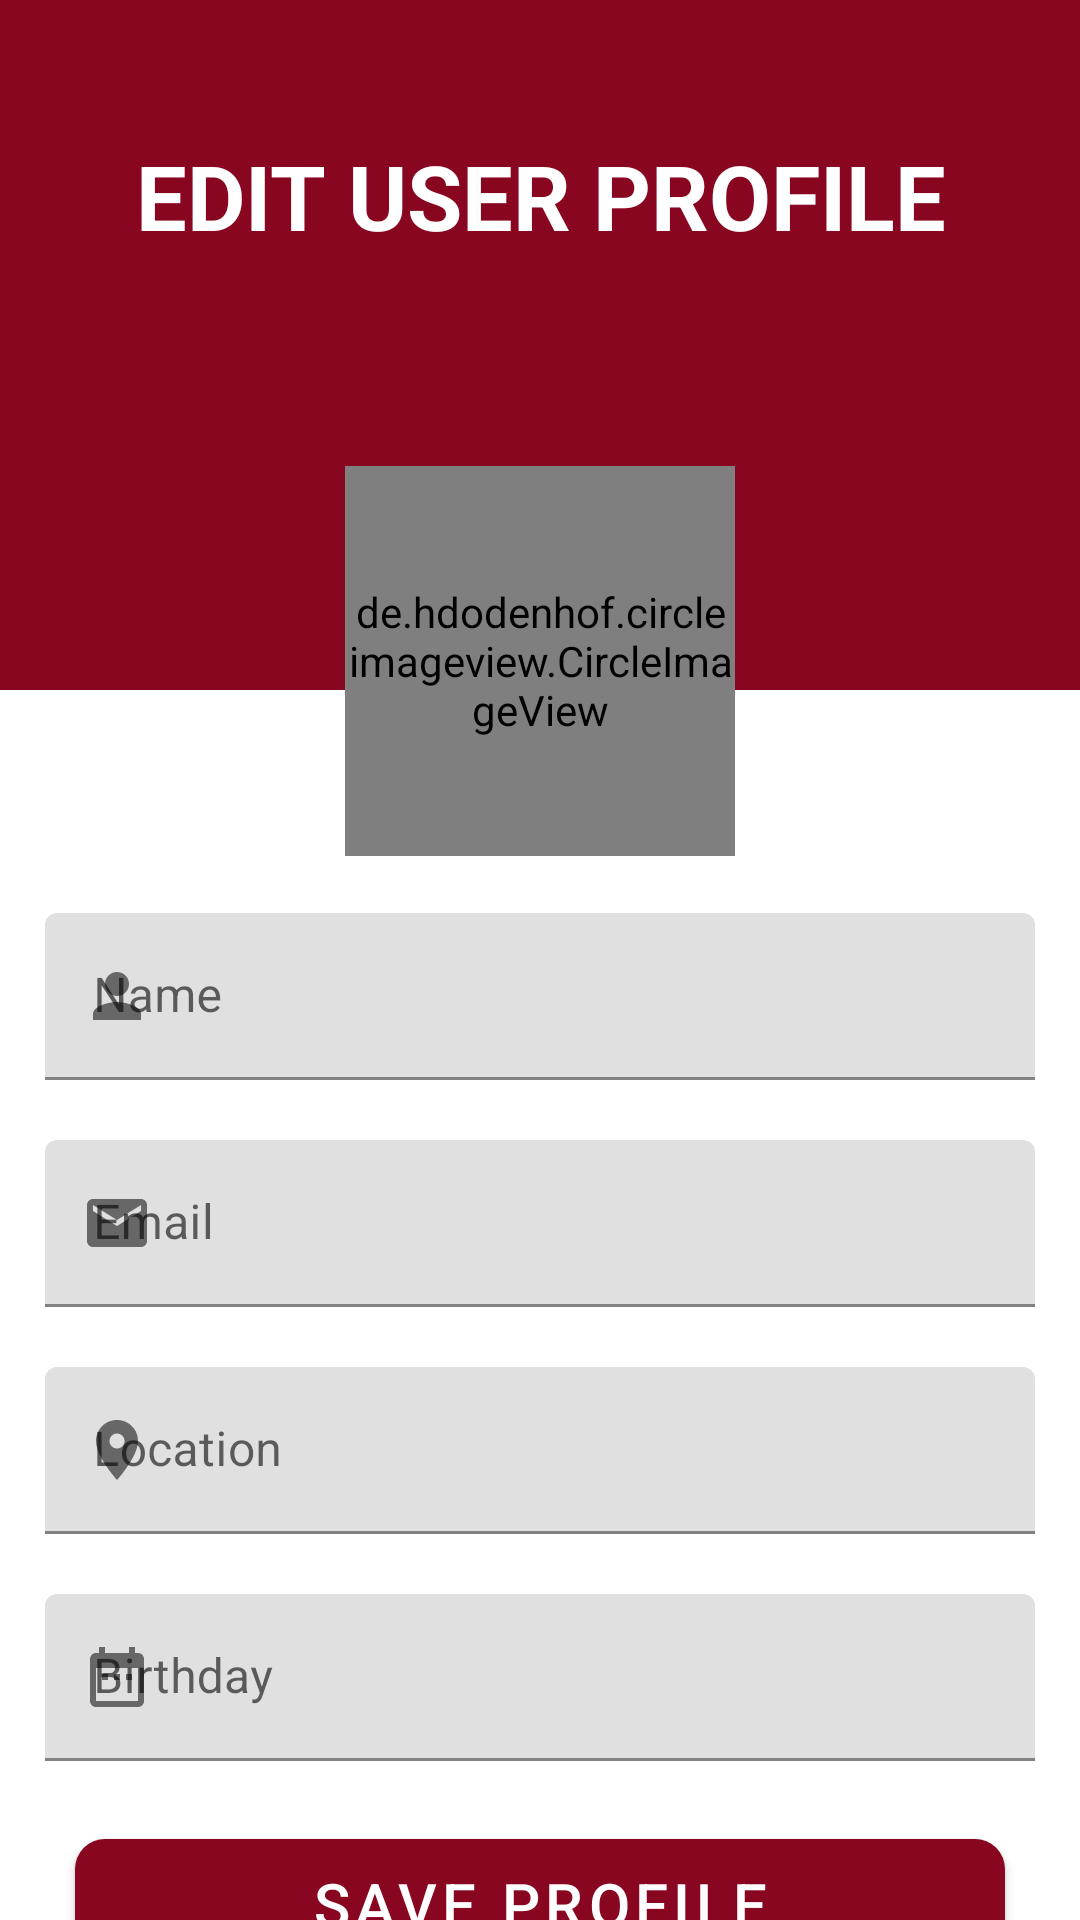

This screen was rendered from an Android layout file. Write that file and the resources it references.
<!-- AndroidManifest.xml: application theme Theme.DatingApp -->
<!-- res/layout/activity_edit_profile.xml -->
<?xml version="1.0" encoding="utf-8"?>
<androidx.constraintlayout.widget.ConstraintLayout
    xmlns:android="http://schemas.android.com/apk/res/android"
    xmlns:app="http://schemas.android.com/apk/res-auto"
    xmlns:tools="http://schemas.android.com/tools"
    android:layout_width="match_parent"
    android:layout_height="match_parent"
    tools:context=".activity.EditProfile">

    <ImageView
        android:id="@+id/imageView3"
        android:layout_width="match_parent"
        android:layout_height="230dp"
        android:background="@color/colorPrimary"
        app:layout_constraintEnd_toEndOf="parent"
        app:layout_constraintHorizontal_bias="1.0"
        app:layout_constraintStart_toStartOf="parent"
        app:layout_constraintTop_toTopOf="parent" />

    <TextView
        android:id="@+id/textView3"
        android:layout_width="wrap_content"
        android:layout_height="wrap_content"
        android:layout_marginBottom="100dp"
        android:gravity="center"
        android:text="Edit User Profile"
        android:textAllCaps="true"
        android:textColor="@color/white"
        android:textSize="30sp"
        android:textStyle="bold"
        app:layout_constraintBottom_toBottomOf="@+id/imageView3"
        app:layout_constraintEnd_toEndOf="parent"
        app:layout_constraintStart_toStartOf="parent"
        app:layout_constraintTop_toTopOf="@+id/imageView3" />

    <de.hdodenhof.circleimageview.CircleImageView
        android:id="@+id/userImage"
        android:layout_width="130dp"
        android:layout_height="130dp"
        android:layout_gravity="center_horizontal"
        android:src="@drawable/sonam"
        android:layout_marginTop="70dp"
        app:layout_constraintEnd_toEndOf="parent"
        app:layout_constraintHorizontal_bias="0.5"
        app:layout_constraintStart_toStartOf="parent"
        app:layout_constraintTop_toBottomOf="@+id/textView3" />

    <LinearLayout
        android:id="@+id/linear"
        android:layout_width="match_parent"
        android:layout_height="wrap_content"
        app:layout_constraintTop_toBottomOf="@id/userImage"
        android:layout_marginTop="20dp"
        android:layout_margin="15dp"
        android:orientation="vertical">
        <com.google.android.material.textfield.TextInputLayout
            android:layout_width="match_parent"
            android:layout_height="match_parent"
            style="@style/ThemeOverlay.Material3.AutoCompleteTextView.OutlinedBox"
            android:layout_marginTop="4dp"
            app:boxStrokeColor="@color/black"
            app:startIconDrawable="@drawable/baseline_person_24"
            >
            <com.google.android.material.textfield.TextInputEditText
                android:id="@+id/userName"
                android:layout_width="match_parent"
                android:layout_height="wrap_content"
                android:hint="Name"
                tools:layout_editor_absoluteX="0dp"
                tools:layout_editor_absoluteY="329dp" />
        </com.google.android.material.textfield.TextInputLayout>

        <com.google.android.material.textfield.TextInputLayout
            android:layout_width="match_parent"
            android:layout_height="match_parent"
            android:layout_marginTop="20dp"
            style="@style/ThemeOverlay.Material3.AutoCompleteTextView.OutlinedBox"
            app:boxStrokeColor="@color/black"
            app:startIconDrawable="@drawable/baseline_mail_24"
            >
            <com.google.android.material.textfield.TextInputEditText
                android:id="@+id/userEmail"
                android:layout_width="match_parent"
                android:layout_height="wrap_content"
                android:hint="Email"
                android:inputType="textEmailAddress"
                tools:layout_editor_absoluteX="0dp"
                tools:layout_editor_absoluteY="329dp" />
        </com.google.android.material.textfield.TextInputLayout>

        <com.google.android.material.textfield.TextInputLayout
            android:layout_width="match_parent"
            android:layout_height="match_parent"
            style="@style/ThemeOverlay.Material3.AutoCompleteTextView.OutlinedBox"
            app:boxStrokeColor="@color/black"
            app:startIconDrawable="@drawable/baseline_location_on_24"
            android:layout_marginTop="20dp"
            >
            <com.google.android.material.textfield.TextInputEditText
                android:id="@+id/userLocation"
                android:layout_width="match_parent"
                android:layout_height="wrap_content"
                android:hint="Location"
                android:inputType="textEmailAddress"
                tools:layout_editor_absoluteX="0dp"
                tools:layout_editor_absoluteY="329dp" />
        </com.google.android.material.textfield.TextInputLayout>

        <com.google.android.material.textfield.TextInputLayout
            android:layout_width="match_parent"
            android:layout_height="match_parent"
            style="@style/ThemeOverlay.Material3.AutoCompleteTextView.OutlinedBox"
            app:boxStrokeColor="@color/black"
            app:startIconDrawable="@drawable/baseline_date_range_24"
            android:layout_marginTop="20dp"
            >
            <com.google.android.material.textfield.TextInputEditText
                android:id="@+id/userBirthDate"
                android:layout_width="match_parent"
                android:layout_height="wrap_content"
                android:hint="Birthday"
                android:inputType="textEmailAddress"
                tools:layout_editor_absoluteX="0dp"
                tools:layout_editor_absoluteY="329dp" />
        </com.google.android.material.textfield.TextInputLayout>
    </LinearLayout>

    <com.google.android.material.button.MaterialButton
        android:id="@+id/editProfile"
        android:layout_width="match_parent"
        android:layout_height="55dp"
        app:layout_constraintTop_toBottomOf="@id/linear"
        android:text="SAVE PROFILE"
        android:textSize="20dp"
        app:cornerRadius="10dp"
        android:elevation="5dp"
        android:layout_marginStart="25dp"
        android:layout_marginEnd="25dp"
        android:layout_marginTop="20dp"/>

</androidx.constraintlayout.widget.ConstraintLayout>
<!-- resources referenced by this layout -->
<resources>
  <color name="black">#FF000000</color>
  <color name="colorPrimary">#890620</color>
  <color name="white">#FFFFFFFF</color>
  <!-- drawable baseline_date_range_24 (drawable) -->
  <vector android:height="24dp" android:tint="#D72424"
      android:viewportHeight="24" android:viewportWidth="24"
      android:width="24dp" xmlns:android="http://schemas.android.com/apk/res/android">
      <path android:fillColor="@android:color/white" android:pathData="M9,11L7,11v2h2v-2zM13,11h-2v2h2v-2zM17,11h-2v2h2v-2zM19,4h-1L18,2h-2v2L8,4L8,2L6,2v2L5,4c-1.11,0 -1.99,0.9 -1.99,2L3,20c0,1.1 0.89,2 2,2h14c1.1,0 2,-0.9 2,-2L21,6c0,-1.1 -0.9,-2 -2,-2zM19,20L5,20L5,9h14v11z"/>
  </vector>
  <!-- drawable baseline_location_on_24 (drawable) -->
  <vector android:height="24dp" android:tint="#D72424"
      android:viewportHeight="24" android:viewportWidth="24"
      android:width="24dp" xmlns:android="http://schemas.android.com/apk/res/android">
      <path android:fillColor="@android:color/white" android:pathData="M12,2C8.13,2 5,5.13 5,9c0,5.25 7,13 7,13s7,-7.75 7,-13c0,-3.87 -3.13,-7 -7,-7zM12,11.5c-1.38,0 -2.5,-1.12 -2.5,-2.5s1.12,-2.5 2.5,-2.5 2.5,1.12 2.5,2.5 -1.12,2.5 -2.5,2.5z"/>
  </vector>
  <!-- drawable baseline_mail_24 (drawable) -->
  <vector android:height="24dp" android:tint="#D72424"
      android:viewportHeight="24" android:viewportWidth="24"
      android:width="24dp" xmlns:android="http://schemas.android.com/apk/res/android">
      <path android:fillColor="@android:color/white" android:pathData="M20,4L4,4c-1.1,0 -1.99,0.9 -1.99,2L2,18c0,1.1 0.9,2 2,2h16c1.1,0 2,-0.9 2,-2L22,6c0,-1.1 -0.9,-2 -2,-2zM20,8l-8,5 -8,-5L4,6l8,5 8,-5v2z"/>
  </vector>
  <!-- drawable baseline_person_24 (drawable) -->
  <vector android:height="24dp" android:tint="#D72424"
      android:viewportHeight="24" android:viewportWidth="24"
      android:width="24dp" xmlns:android="http://schemas.android.com/apk/res/android">
      <path android:fillColor="@android:color/white" android:pathData="M12,12c2.21,0 4,-1.79 4,-4s-1.79,-4 -4,-4 -4,1.79 -4,4 1.79,4 4,4zM12,14c-2.67,0 -8,1.34 -8,4v2h16v-2c0,-2.66 -5.33,-4 -8,-4z"/>
  </vector>
  <!-- drawable sonam: png bitmap (drawable, 443621 bytes) -->
  <style name="Theme.DatingApp" parent="Base.Theme.DatingApp" />
  <style name="Base.Theme.DatingApp" parent="Theme.MaterialComponents.DayNight.DarkActionBar">
          
          
          <item name="colorPrimary">@color/colorPrimary</item>
          <item name="colorPrimaryVariant">@color/colorPrimary</item>
          <item name="colorOnPrimary">@color/white</item>
  
          <item name="colorSecondary">@color/colorPrimary</item>
          <item name="colorSecondaryVariant">@color/colorPrimary</item>
          <item name="colorOnSecondary">@color/colorPrimary</item>
  
          <item name="android:statusBarColor">?attr/colorPrimaryVariant</item>
      </style>
</resources>
